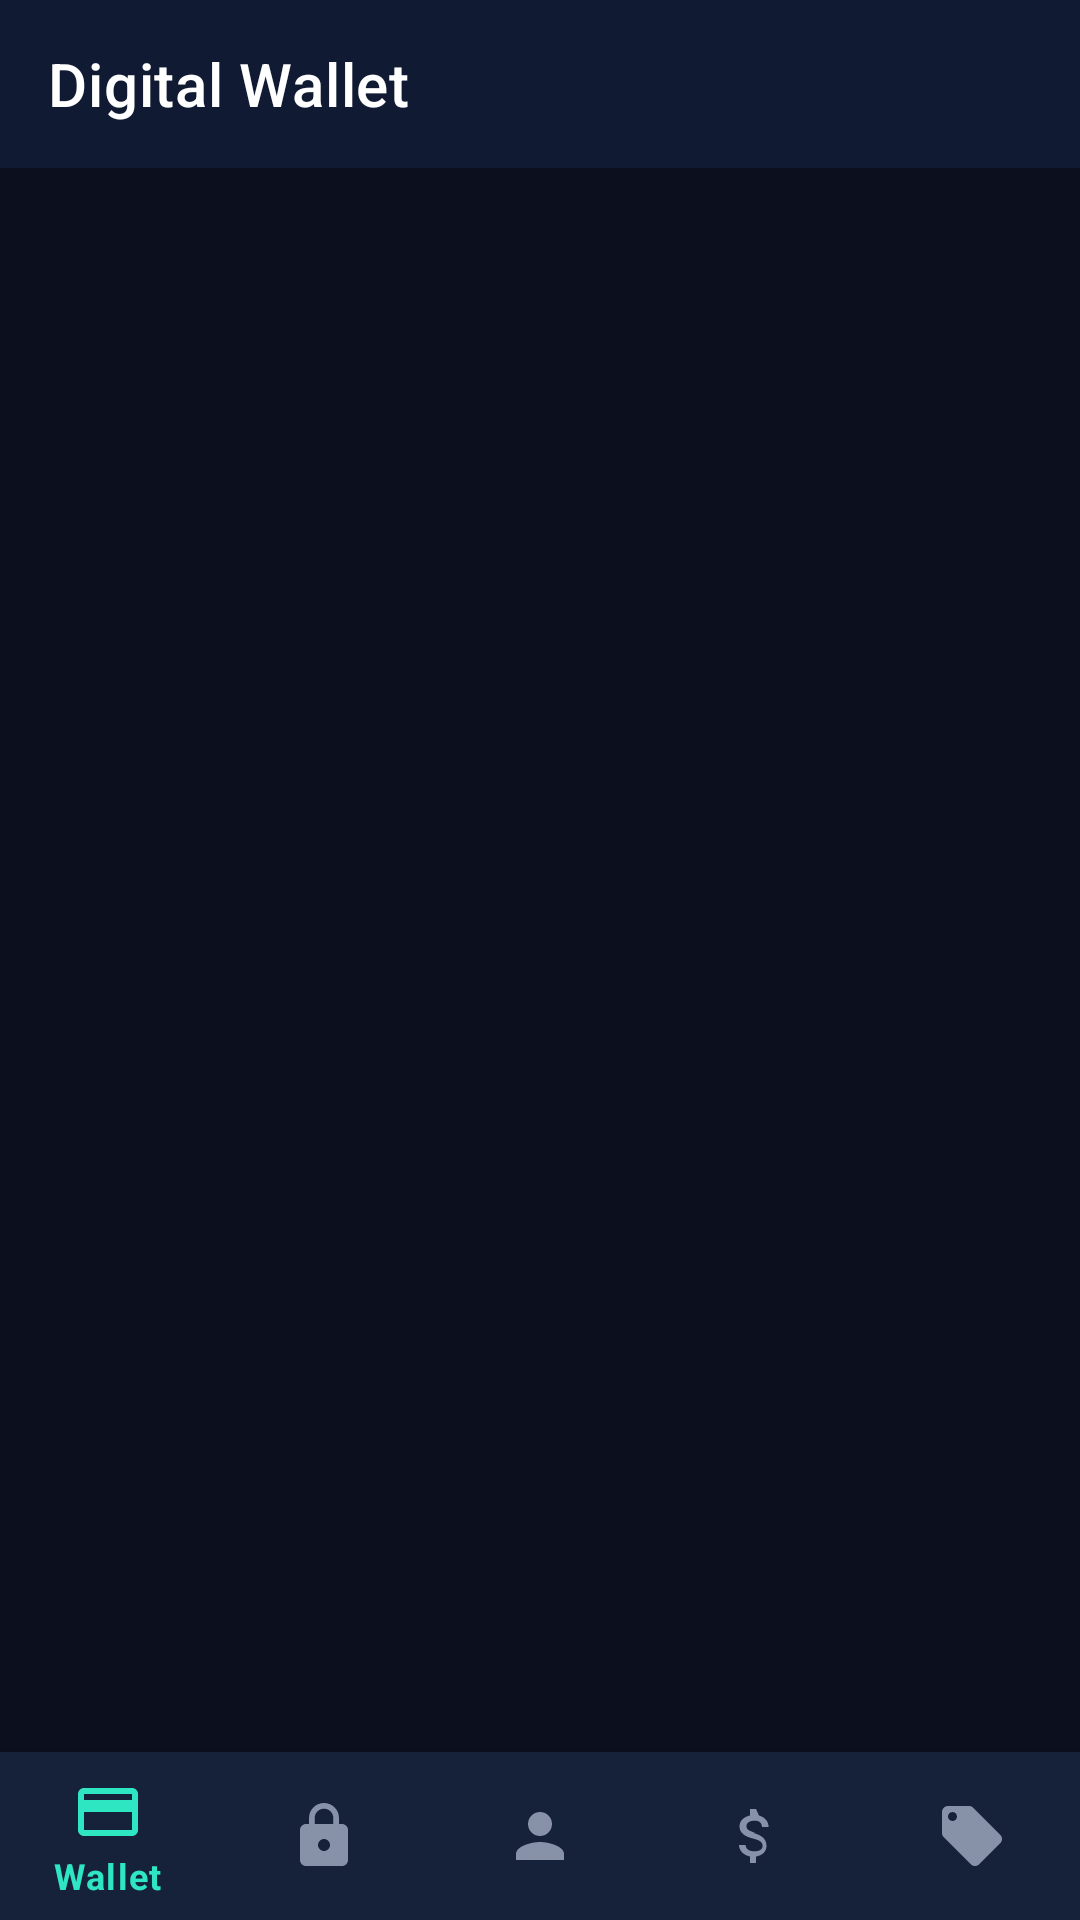

Reconstruct the res/layout file that produces this screen, plus the resources it refers to.
<!-- AndroidManifest.xml: application theme Theme.DigitalWallet.NoActionBar -->
<!-- res/layout/activity_main.xml -->
<?xml version="1.0" encoding="utf-8"?>
<LinearLayout xmlns:android="http://schemas.android.com/apk/res/android"
    xmlns:app="http://schemas.android.com/apk/res-auto"
    android:layout_width="match_parent"
    android:layout_height="match_parent"
    android:orientation="vertical">

    <com.google.android.material.appbar.MaterialToolbar
        android:id="@+id/toolbar"
        android:layout_width="match_parent"
        android:layout_height="?attr/actionBarSize"
        android:background="?attr/colorPrimary"
        app:title="@string/app_name"
        app:titleTextColor="@color/white" />

    <FrameLayout
        android:id="@+id/fragment_container"
        android:layout_width="match_parent"
        android:layout_height="0dp"
        android:layout_weight="1" />

    <com.google.android.material.bottomnavigation.BottomNavigationView
        android:id="@+id/bottom_nav"
        android:layout_width="match_parent"
        android:layout_height="wrap_content"
        app:itemIconTint="@color/bottom_nav_item_color"
        app:itemTextColor="@color/bottom_nav_item_color"
        app:itemRippleColor="@color/wallet_accent"
        app:menu="@menu/menu_bottom_nav" />

</LinearLayout>
<!-- resources referenced by this layout -->
<resources>
  <color name="wallet_accent">#2FE6C2</color>
  <color name="white">#FFFFFF</color>
  <string name="app_name">Digital Wallet</string>
  <style name="Theme.DigitalWallet.NoActionBar" parent="Theme.MaterialComponents.DayNight.NoActionBar">
          <item name="colorPrimary">@color/wallet_primary</item>
          <item name="colorPrimaryDark">@color/wallet_primary_dark</item>
          <item name="colorOnPrimary">@color/white</item>
          <item name="colorAccent">@color/wallet_accent</item>
          <item name="colorSecondary">@color/wallet_accent</item>
          <item name="colorOnSecondary">@color/wallet_text_dark</item>
          <item name="colorSurface">@color/wallet_surface_muted</item>
          <item name="colorOnSurface">@color/wallet_text_light</item>
          <item name="android:colorBackground">@color/wallet_background_light</item>
          <item name="colorOnBackground">@color/wallet_text_light</item>
          <item name="materialCardViewStyle">@style/Widget.DigitalWallet.GlassCard</item>
          <item name="android:statusBarColor">@color/wallet_primary_dark</item>
          <item name="android:windowLightStatusBar" tools:targetApi="m">false</item>
      </style>
  <color name="wallet_primary">#101A33</color>
  <color name="wallet_primary_dark">#080D1C</color>
  <color name="wallet_text_dark">#0B1220</color>
  <color name="wallet_surface_muted">#16213A</color>
  <color name="wallet_text_light">#F4F7FB</color>
  <color name="wallet_background_light">#0B0F1E</color>
  <style name="Widget.DigitalWallet.GlassCard" parent="Widget.MaterialComponents.CardView">
          <item name="cardBackgroundColor">@color/wallet_surface_muted</item>
          <item name="strokeColor">@color/glass_stroke</item>
          <item name="strokeWidth">1dp</item>
          <item name="cardCornerRadius">16dp</item>
          <item name="cardElevation">3dp</item>
          <item name="rippleColor">@color/wallet_accent</item>
      </style>
  <color name="glass_stroke">#402FE6C2</color>
</resources>
